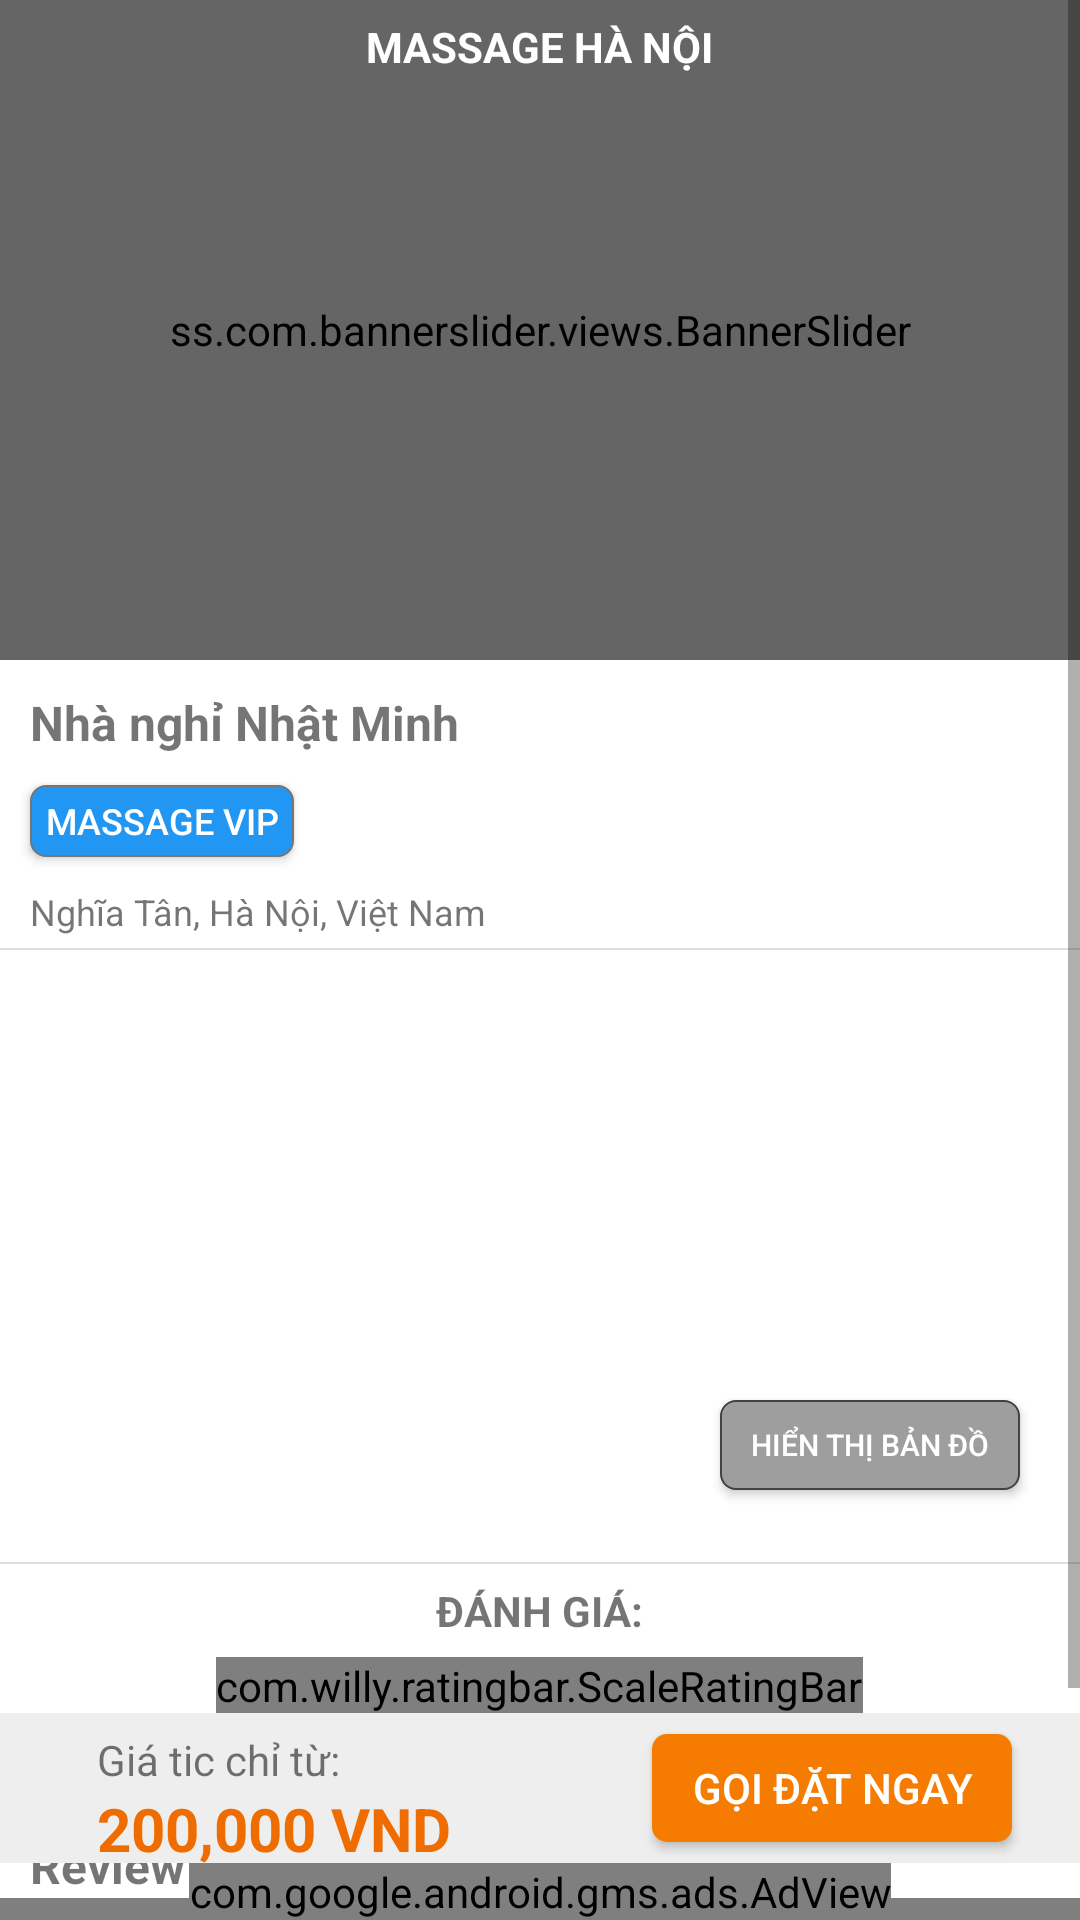

Layout XML and referenced resources for this Android screen:
<!-- AndroidManifest.xml: activity theme AppTheme.CustomActionBar -->
<!-- res/layout/activity_detail.xml -->
<?xml version="1.0" encoding="utf-8"?>
<RelativeLayout xmlns:android="http://schemas.android.com/apk/res/android"
    xmlns:tools="http://schemas.android.com/tools"
    android:layout_width="match_parent"
    android:layout_height="match_parent"
    android:background="@color/md_white"
    xmlns:app="http://schemas.android.com/apk/res-auto"
    tools:context=".ui.activity.DetailActivity">
    <ScrollView
        android:layout_width="match_parent"
        android:layout_height="wrap_content"
        android:id="@+id/scrollView"
        android:layout_alignParentTop="true">
        <LinearLayout
            android:layout_width="match_parent"
            android:layout_height="wrap_content"
            android:layout_marginBottom="200dp"
            android:orientation="vertical">
            <RelativeLayout
                android:layout_width="match_parent"
                android:layout_height="220dp">

                <ss.com.bannerslider.views.BannerSlider
                    android:id="@+id/banner_slider"
                    android:layout_width="match_parent"
                    android:layout_height="match_parent"
                    app:interval="5000" />
                <ImageView
                    android:layout_width="match_parent"
                    android:layout_height="match_parent"
                    android:alpha="0.2"
                    android:background="@color/md_black" />
                <TextView
                    android:layout_width="wrap_content"
                    android:layout_height="wrap_content"
                    android:layout_centerHorizontal="true"
                    android:layout_marginTop="6dp"
                    android:text="Massage Hà Nội"
                    android:textAllCaps="true"
                    android:textColor="@color/md_white"
                    android:textSize="14sp"
                    android:textStyle="bold" />
            </RelativeLayout>



            <TextView
                android:layout_width="wrap_content"
                android:layout_height="wrap_content"
                android:text="Nhà nghỉ Nhật Minh"
                android:textSize="16sp"
                android:textStyle="bold"
                android:id="@+id/txtTenNhaNghi"
                android:layout_marginTop="10dp"
                android:layout_marginLeft="10dp"
                android:layout_marginBottom="10dp" />
            <Button
                android:layout_width="wrap_content"
                android:layout_height="24dp"
                android:background="@drawable/bg_button_blue_500"
                android:text="@string/massage_vip"
                android:textSize="12sp"
                android:id="@+id/btnLoaiHinh"
                android:layout_marginLeft="10dp"
                android:textColor="@color/md_white"/>
            <TextView
                android:layout_width="wrap_content"
                android:layout_height="wrap_content"
                android:layout_marginTop="10dp"
                android:layout_marginLeft="10dp"
                android:id="@+id/txtDiaChiNhaNghi"
                android:text="Nghĩa Tân, Hà Nội, Việt Nam"
                android:textSize="12sp"/>
            <LinearLayout
                android:layout_width="match_parent"
                android:layout_height="0.5dp"
                android:layout_marginTop="4dp"
                android:background="@color/md_grey_300"/>
            <RelativeLayout
                android:layout_width="match_parent"
                android:layout_height="200dp">
                <ImageView
                    android:layout_width="match_parent"
                    android:layout_height="match_parent"
                    android:scaleType="fitXY"
                    android:id="@+id/imgGoogleStaticMap"/>
                <Button
                    android:layout_width="100dp"
                    android:layout_height="30dp"
                    android:id="@+id/btnXemBanDo"
                    android:text="@string/hienThiBanDo"
                    android:textSize="10sp"
                    android:textColor="@color/md_white"
                    android:layout_alignParentBottom="true"
                    android:layout_alignParentRight="true"
                    android:layout_marginRight="20dp"
                    android:layout_marginBottom="20dp"
                    android:background="@drawable/bg_button_grey_500" />
            </RelativeLayout>

            <LinearLayout
                android:layout_width="match_parent"
                android:layout_height="0.5dp"
                android:layout_marginTop="4dp"
                android:background="@color/md_grey_300"/>
            <TextView
                android:layout_width="wrap_content"
                android:layout_height="wrap_content"
                android:text="@string/danhGia"
                android:textAllCaps="true"
                android:layout_marginTop="6dp"
                android:layout_marginBottom="6dp"
                android:textStyle="bold"
                android:layout_gravity="center"/>

            <com.willy.ratingbar.ScaleRatingBar
                xmlns:app="http://schemas.android.com/apk/res-auto"
                android:id="@+id/simpleRatingBar"
                android:layout_width="wrap_content"
                android:layout_height="wrap_content"
                android:layout_gravity="center"
                app:srb_numStars="5"
                app:srb_rating="4"
                app:srb_starWidth="25dp"
                app:srb_starHeight="25dp"
                app:srb_starPadding="2dp"
                app:srb_stepSize="0.5"
                app:srb_isIndicator="true"
                app:srb_scrollable="true"
                app:srb_clickable="false"
                app:srb_clearRatingEnabled="true">
            </com.willy.ratingbar.ScaleRatingBar>

            
                
                
                
                
                

            <LinearLayout
                android:layout_width="match_parent"
                android:layout_height="wrap_content"
                android:layout_marginTop="6dp"
                android:background="@color/md_white"
                android:gravity="center_vertical"
                android:orientation="horizontal"
                android:id="@+id/viewBinhLuan"
                android:weightSum="10">
                <TextView
                    android:layout_width="match_parent"
                    android:layout_height="wrap_content"
                    android:gravity="center"
                    android:textStyle="bold"
                    android:text="Đánh giá từ các dân chơi"
                    android:textColor="@color/md_blue_500" />


            </LinearLayout>

            <LinearLayout
                android:layout_width="match_parent"
                android:layout_height="0.5dp"
                android:layout_marginTop="4dp"
                android:background="@color/md_grey_300"/>
            
            <TextView
                android:layout_width="wrap_content"
                android:layout_height="wrap_content"
                android:textSize="16sp"
                android:textStyle="bold"
                android:layout_marginTop="10dp"
                android:layout_marginLeft="10dp"
                android:text="@string/review"/>

            
                
                
                
                

            <WebView
                android:layout_width="match_parent"
                android:layout_height="wrap_content"
                android:id="@+id/webMieuTaChiTiet" />




            <LinearLayout
                android:layout_width="match_parent"
                android:layout_height="0.5dp"
                android:layout_marginTop="4dp"
                android:background="@color/md_grey_300"/>
            <TextView
                android:layout_width="wrap_content"
                android:layout_height="wrap_content"
                android:textSize="16sp"
                android:textStyle="bold"
                android:layout_marginTop="10dp"
                android:layout_marginLeft="10dp"
                android:layout_marginBottom="10dp"
                android:text="Bình luận"/>
            <LinearLayout
                android:layout_width="match_parent"
                android:layout_height="wrap_content"
                android:orientation="vertical"
                android:id="@+id/viewDanhSachPhong"/>

            <ListView
                android:id="@+id/lvDanhSachBinhLuan"
                android:layout_width="match_parent"
                android:layout_height="match_parent"
                android:layout_marginBottom="30dp"/>

        </LinearLayout>
    </ScrollView>

    <LinearLayout
        android:layout_width="match_parent"
        android:layout_height="50dp"
        android:orientation="horizontal"
        android:id="@+id/viewChonDanhSachPhong"
        android:gravity="center"
        android:background="@color/md_grey_200"
        android:weightSum="10"
        android:layout_above="@+id/adView">
        <LinearLayout
            android:layout_width="wrap_content"
            android:layout_height="wrap_content"
            android:orientation="vertical"
            android:layout_marginLeft="10dp"
            android:layout_weight="6">
            <TextView
                android:layout_width="wrap_content"
                android:layout_height="wrap_content"
                android:textSize="14sp"
                android:layout_marginTop="6dp"
                android:text="Giá tic chỉ từ:"/>
            <TextView
                android:layout_width="wrap_content"
                android:layout_height="wrap_content"
                android:id="@+id/txtGiaTic"
                android:textStyle="bold"
                android:textColor="@color/md_orange_800"
                android:textSize="20sp"
                android:textAllCaps="true"
                android:text="200,000 VND"/>


        </LinearLayout>

        <Button
            android:layout_width="120dp"
            android:layout_height="36dp"
            android:textColor="@color/md_white"
            android:text="Gọi đặt ngay"
            android:id="@+id/btnCall"
            android:background="@drawable/bg_button_orange_700"/>
    </LinearLayout>

    <com.google.android.gms.ads.AdView
        xmlns:ads="http://schemas.android.com/apk/res-auto"
        android:id="@+id/adView"
        android:layout_width="wrap_content"
        android:layout_height="wrap_content"
        android:layout_centerHorizontal="true"
        android:layout_alignParentBottom="true"
        ads:adSize="BANNER"
        ads:adUnitId="ca-app-pub-7343050714013437/4101805153"/>
</RelativeLayout>
<!-- resources referenced by this layout -->
<resources>
  <color name="md_black">#000000</color>
  <color name="md_blue_500">#2196f3</color>
  <color name="md_grey_200">#eeeeee</color>
  <color name="md_grey_300">#e0e0e0</color>
  <color name="md_orange_800">#ef6c00</color>
  <color name="md_white">#ffffff</color>
  <!-- drawable bg_button_blue_500 (drawable) -->
  <?xml version="1.0" encoding="utf-8"?>
  <shape xmlns:android="http://schemas.android.com/apk/res/android"
      android:shape="rectangle" >
  
      <corners android:radius="5dp" />
  
      <stroke
          android:width="0.5dp"
          android:color="@color/md_grey_600" />
  
      <solid android:color="@color/md_blue_500" />
  
  </shape>
  <!-- drawable bg_button_grey_500 (drawable) -->
  <?xml version="1.0" encoding="utf-8"?>
  <shape xmlns:android="http://schemas.android.com/apk/res/android"
      android:shape="rectangle" >
  
      <corners android:radius="5dp" />
  
      <stroke
          android:width="0.5dp"
          android:color="@color/md_grey_800" />
  
      <solid android:color="@color/md_grey_500" />
  
  </shape>
  <!-- drawable bg_button_orange_700 (drawable) -->
  <?xml version="1.0" encoding="utf-8"?>
  <shape xmlns:android="http://schemas.android.com/apk/res/android"
      android:shape="rectangle" >
  
      <corners android:radius="5dp" />
  
      
          
          
  
      <solid android:color="@color/md_orange_700" />
  
  </shape>
  <string name="danhGia">Đánh giá:</string>
  <string name="hienThiBanDo">Hiển thị bản đồ</string>
  <string name="massage_vip">Massage Vip</string>
  <string name="review">Review</string>
  <style name="AppTheme.CustomActionBar">
          <item name="windowActionBar">true</item>
          <item name="windowNoTitle">false</item>
          <item name="colorPrimary">@color/md_custom_purple_400</item>
          <item name="colorPrimaryDark">@color/md_custom_purple_400</item>
          <item name="colorAccent">#E91E63</item>
      </style>
  <color name="md_grey_600">#757575</color>
  <color name="md_grey_800">#424242</color>
  <color name="md_grey_500">#9e9e9e</color>
  <color name="md_orange_700">#f57c00</color>
  <color name="md_custom_purple_400">#ae3191</color>
</resources>
